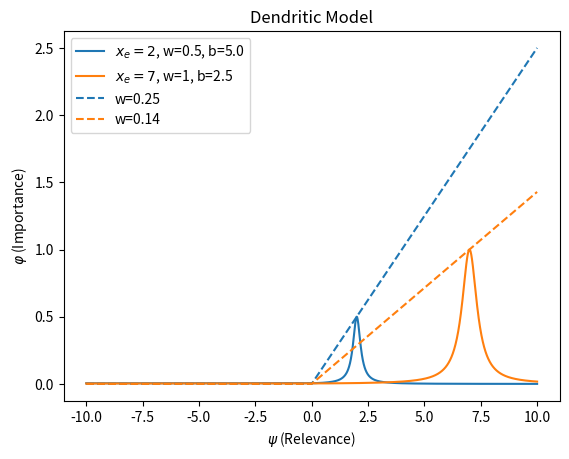

Python code for this plot:
# Demonstration of Importance, Relevance and Value


import math
import matplotlib.pyplot as plt
# plt.rcParams['text.usetex'] = True



# def phi(x,c, b, w):
#     return w / (((b*(x-c))**2) +1.0)
def Phi(x, comp):
    return comp.w / (
        ((comp.b*(x-comp.c))**2.0) + 1.0
    )
def Point(x, comp):
    return x*comp.w


class Comp:
    def __init__(self, c, b, w):
        self.c = c
        self.b = b
        self.w = w


c1 = Comp(2.0, 5.0, 0.5)
c2 = Comp(7.0, 2.5, 1.0)

c3 = Comp(2.0, 5.0, 0.25)
c4 = Comp(7.0, 2.5, 0.142857142857)

c1_data_phi = []
c2_data_phi = []
c1_data_point = []
c2_data_point = []

x = -10.0

xvals = []

while x <= 10.0:
    y = 0 if x < 0 else x
    out1_phi = Phi(y, c1)
    out2_phi = Phi(y, c2)
    out1_point = Point(y, c3)
    out2_point = Point(y, c4)
    c1_data_phi.append(out1_phi)
    c2_data_phi.append(out2_phi)
    c1_data_point.append(out1_point)
    c2_data_point.append(out2_point)
    xvals.append(x)
    x += 0.01

fig, (ax1) = plt.subplots(1, 1)
ax1.plot(xvals,c1_data_phi,label=r"$x_e=2$"+", w=0.5, b=5.0",color='tab:blue')
ax1.plot(xvals,c2_data_phi,label=r"$x_e=7$"+", w=1, b=2.5",color='tab:orange')
ax1.plot(xvals,c1_data_point,label="w=0.25",linestyle='--',color='tab:blue')
ax1.plot(xvals,c2_data_point,label="w=0.14",linestyle='--',color='tab:orange')
ax1.set_title("Dendritic Model")
ax1.set(xlabel=r"$\psi$ (Relevance)",ylabel=r"$\varphi$"+" (Importance)")
# ax1.set(xlabel=r"$\psi$ (Relevance)",ylabel=r"$\varphi=$"+"$\\frac{w}{(\\frac{x_a-x_e}{b})^2+1}$ (Importance)")
ax1.legend()

# ax2.plot(xvals,c1_data_point,label="w=0.05")
# ax2.plot(xvals,c2_data_point,label="w=0.1")
# ax2.set_title("Point Model")
# ax2.set(xlabel=r"$x_a$ (Relevance)",ylabel="\u03C6="+r"$x_a$w (Importance)")
# ax2.legend()
plt.show()